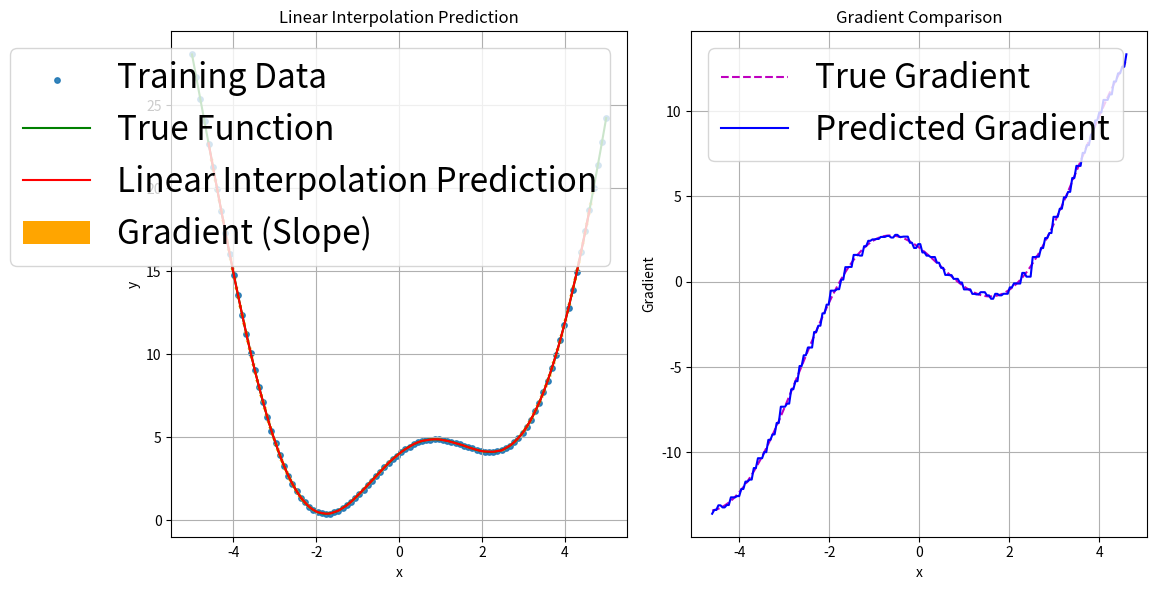

Recreate this plot in Python.
import numpy as np
import matplotlib.pyplot as plt

# Generate training data
np.random.seed(42)
train_n = 100
pred_n = 200
data_range_min = -5
data_range_max = 5
h = 0.2  # Bandwidth
noise_std = 0.01

def generateData(x):
    return 2 * np.sin(x) + 4 * np.cos(x) + x**2

# Generate training data
X_train = np.linspace(data_range_min, data_range_max, train_n)
y_true = generateData(X_train)
noise = np.random.normal(0, noise_std, train_n)
y_train = y_true + noise

# Generate test grid
xStar = np.linspace(data_range_min + 2*h, data_range_max - 2*h, pred_n)

# Sort the training data for easier interpolation
sorted_indices = np.argsort(X_train)
X_train_sorted = X_train[sorted_indices]
y_train_sorted = y_train[sorted_indices]

# Linear interpolation function
def linear_interpolate(x, X_train, y_train):
    # Find the index where x would be inserted to keep the array sorted
    idx = np.searchsorted(X_train, x)
    
    # Handle edge cases
    if idx == 0:
        idx = 1
    elif idx == len(X_train):
        idx = len(X_train) - 1
    
    # Get the two nearest points
    x_left = X_train[idx - 1]
    x_right = X_train[idx]
    y_left = y_train[idx - 1]
    y_right = y_train[idx]
    
    # Calculate the slope
    slope = (y_right - y_left) / (x_right - x_left)
    
    # Calculate the prediction
    y_pred = y_left + slope * (x - x_left)
    
    # Calculate the gradient (slope)
    grad_pred = slope
    
    return y_pred, grad_pred

# Make predictions using linear interpolation
y_pred = np.zeros_like(xStar)
grad_pred = np.zeros_like(xStar)

for i, x in enumerate(xStar):
    y_pred[i], grad_pred[i] = linear_interpolate(x, X_train_sorted, y_train_sorted)

# Plot the results
plt.figure(figsize=(12, 6))

# Plot training data
plt.subplot(1, 2, 1)
plt.scatter(X_train, y_train, s=15, label='Training Data', alpha=0.9)
# Plot true function
x_true = np.linspace(data_range_min, data_range_max, 1000)
y_true_func = generateData(x_true)
plt.plot(x_true, y_true_func, 'g-', label='True Function')

# Plot predictions
plt.plot(xStar, y_pred, 'r', label='Linear Interpolation Prediction')

# Plot gradients
plt.quiver(xStar, y_pred, np.ones_like(xStar), grad_pred, 
           color='orange', angles='xy', scale_units='xy', scale=10, width=0.003,
           label='Gradient (Slope)')

plt.xlabel('x')
plt.ylabel('y')
plt.title('Linear Interpolation Prediction')
plt.legend(fontsize=24)
plt.grid(True)

# Plot gradient comparison
plt.subplot(1, 2, 2)

# Calculate true gradient
def true_gradient(x):
    return 2 * np.cos(x) - 4 * np.sin(x) + 2 * x

grad_true = true_gradient(xStar)

# Plot true gradient
plt.plot(xStar, grad_true, 'm--', label='True Gradient')

# Plot predicted gradient
plt.plot(xStar, grad_pred, 'b-', label='Predicted Gradient')

plt.xlabel('x')
plt.ylabel('Gradient')
plt.title('Gradient Comparison')
plt.legend(fontsize=24)
plt.grid(True)

plt.tight_layout()
plt.show()